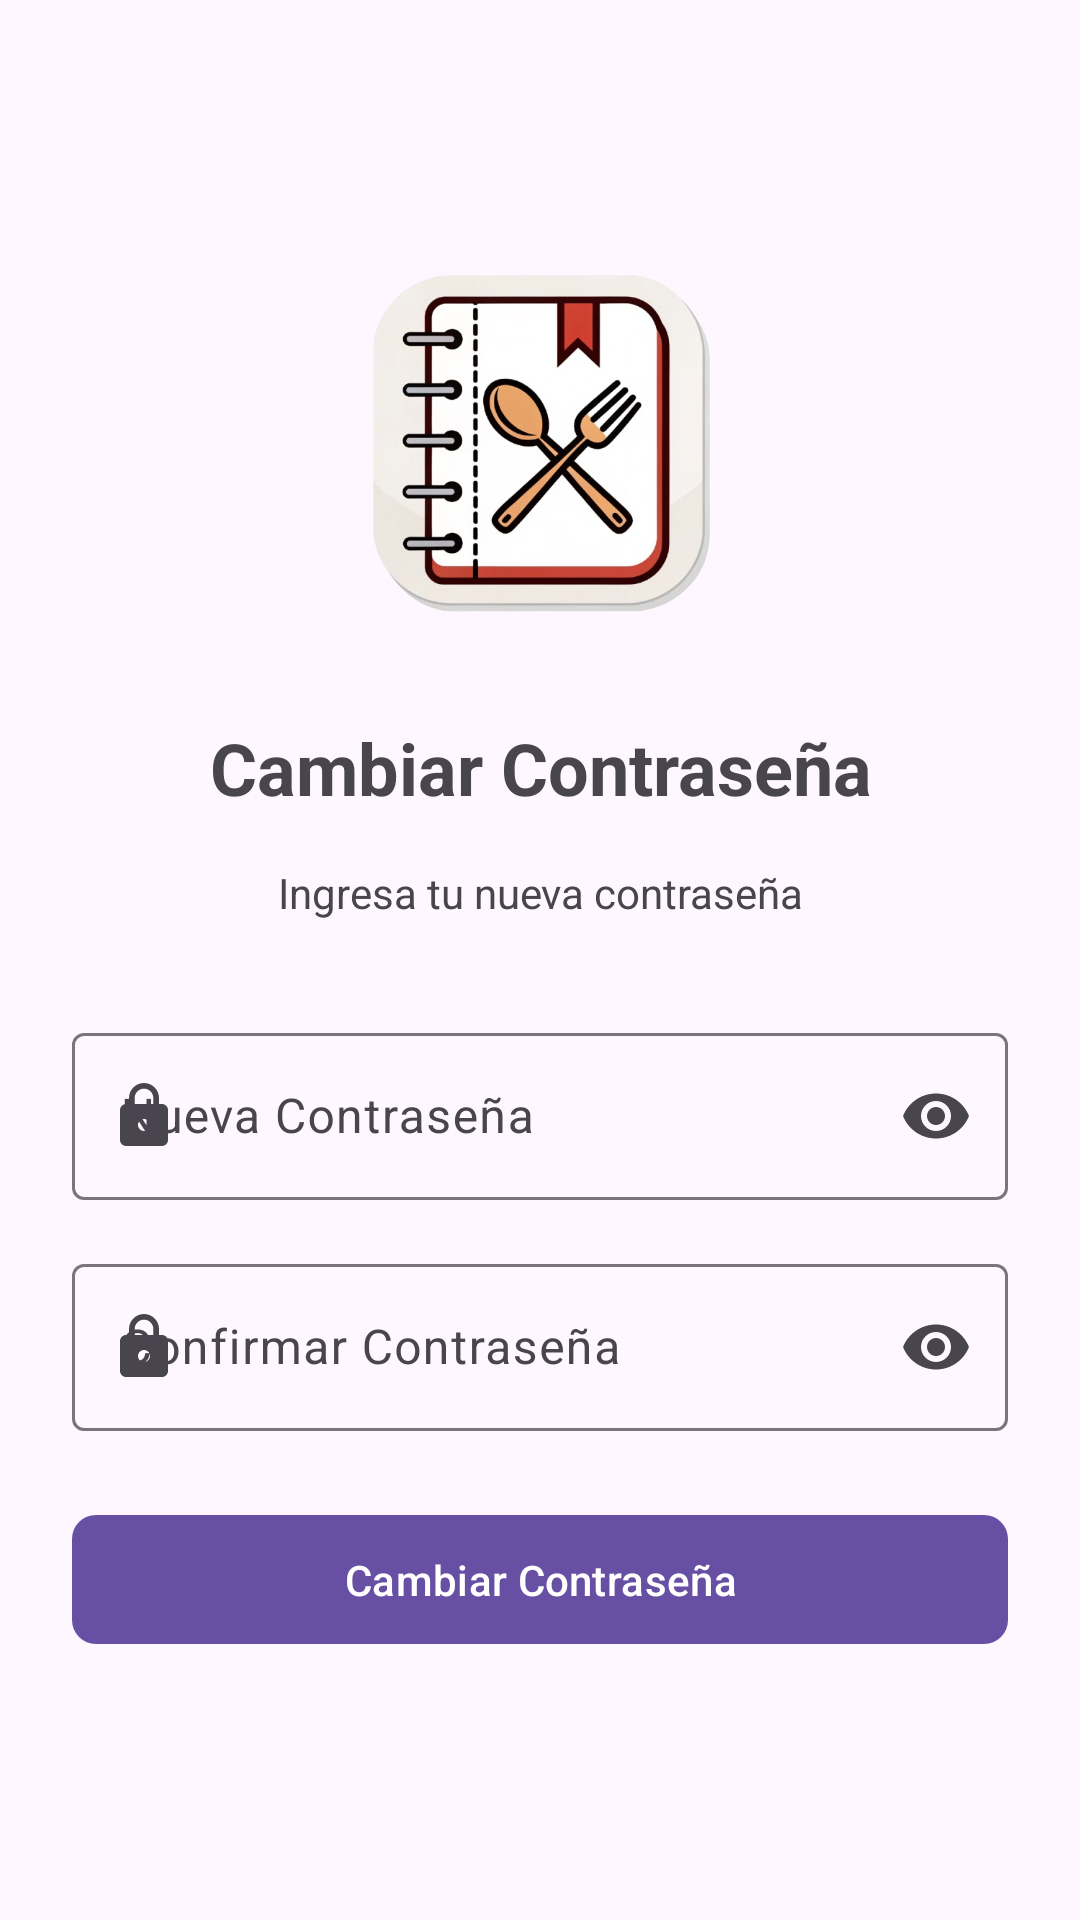

Write the Android layout XML for this screen, with the resource values it uses.
<!-- AndroidManifest.xml: activity theme Theme.Recetas -->
<!-- res/layout/activity_change_password.xml -->
<?xml version="1.0" encoding="utf-8"?>
<androidx.coordinatorlayout.widget.CoordinatorLayout
    xmlns:android="http://schemas.android.com/apk/res/android"
    xmlns:app="http://schemas.android.com/apk/res-auto"
    android:layout_width="match_parent"
    android:layout_height="match_parent"
    android:background="?attr/colorSurface">

    <LinearLayout
        android:layout_width="match_parent"
        android:layout_height="match_parent"
        android:orientation="vertical"
        android:gravity="center"
        android:padding="24dp">

        <ImageView
            android:contentDescription="@string/Logo"
            android:layout_width="120dp"
            android:layout_height="120dp"
            android:src="@drawable/icon"
            android:layout_marginBottom="32dp"/>

        <TextView
            android:layout_width="match_parent"
            android:layout_height="wrap_content"
            android:text="@string/change_password"
            android:textSize="24sp"
            android:textStyle="bold"
            android:gravity="center"
            android:layout_marginBottom="16dp"/>

        <TextView
            android:layout_width="match_parent"
            android:layout_height="wrap_content"
            android:text="@string/ingress_new_password"
            android:textAlignment="center"
            android:layout_marginBottom="32dp"/>

        <com.google.android.material.textfield.TextInputLayout
            android:id="@+id/tilNewPassword"
            style="@style/Widget.Material3.TextInputLayout.OutlinedBox"
            android:layout_width="match_parent"
            android:layout_height="wrap_content"
            android:hint="@string/new_password"
            app:startIconDrawable="@drawable/ic_lock"
            app:endIconMode="password_toggle">

            <com.google.android.material.textfield.TextInputEditText
                android:id="@+id/etNewPassword"
                android:layout_width="match_parent"
                android:layout_height="wrap_content"
                android:inputType="textPassword" />

        </com.google.android.material.textfield.TextInputLayout>

        <com.google.android.material.textfield.TextInputLayout
            android:id="@+id/tilConfirmPassword"
            style="@style/Widget.Material3.TextInputLayout.OutlinedBox"
            android:layout_width="match_parent"
            android:layout_height="wrap_content"
            android:layout_marginTop="16dp"
            android:hint="@string/confirm_password"
            app:startIconDrawable="@drawable/ic_lock"
            app:endIconMode="password_toggle">

            <com.google.android.material.textfield.TextInputEditText
                android:id="@+id/etConfirmPassword"
                android:layout_width="match_parent"
                android:layout_height="wrap_content"
                android:inputType="textPassword" />

        </com.google.android.material.textfield.TextInputLayout>

        <com.google.android.material.button.MaterialButton
            android:id="@+id/btnChangePassword"
            android:layout_width="match_parent"
            android:layout_height="wrap_content"
            android:layout_marginTop="24dp"
            android:text="@string/change_password"
            android:padding="12dp"
            app:cornerRadius="8dp" />

    </LinearLayout>

    <com.google.android.material.progressindicator.CircularProgressIndicator
        android:id="@+id/progressBar"
        android:layout_width="wrap_content"
        android:layout_height="wrap_content"
        android:layout_gravity="center"
        android:visibility="gone" />

</androidx.coordinatorlayout.widget.CoordinatorLayout>
<!-- resources referenced by this layout -->
<resources>
  <!-- drawable ic_lock (drawable) -->
  <?xml version="1.0" encoding="utf-8"?>
  <vector xmlns:android="http://schemas.android.com/apk/res/android"
      android:width="24dp"
      android:height="24dp"
      android:viewportWidth="24"
      android:viewportHeight="24">
      <path
          android:fillColor="?attr/colorControlNormal"
          android:pathData="M18,8H17V6C17,3.24 14.76,1 12,1C9.24,1 7,3.24 7,6V8H6C4.9,8 4,8.9 4,10V20C4,21.1 4.9,22 6,22H18C19.1,22 20,21.1 20,20V10C20,8.9 19.1,8 18,8ZM12,17C10.9,17 10,16.1 10,15C10,13.9 10.9,13 12,13C13.1,13 14,13.9 14,15C14,16.1 13.1,17 12,17ZM15.1,8H8.9V6C8.9,4.29 10.29,2.9 12,2.9C13.71,2.9 15.1,4.29 15.1,6V8Z"/>
  </vector>
  <!-- drawable icon: png bitmap (drawable, 212783 bytes) -->
  <string name="Logo">Logo</string>
  <string name="change_password">Cambiar Contraseña</string>
  <string name="confirm_password">Confirmar Contraseña</string>
  <string name="ingress_new_password">Ingresa tu nueva contraseña</string>
  <string name="new_password">Nueva Contraseña</string>
  <style name="Theme.Recetas" parent="Theme.Material3.Light.NoActionBar">
          </style>
</resources>
